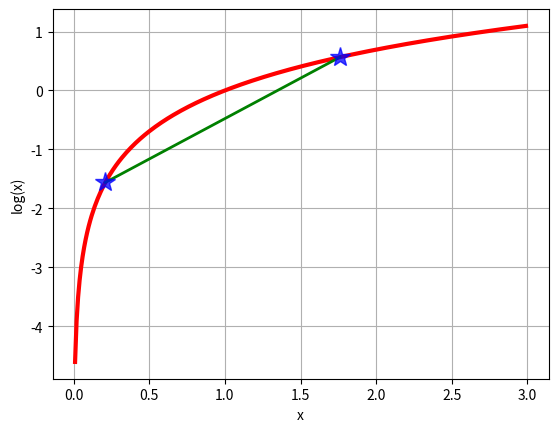

The matplotlib source for this figure:
# _*_ coding:utf8 _*_
import math
import matplotlib.pyplot as plt
if __name__=='__main__':
    x=[float(i)/100 for i in range(1,300)]
    y=[math.log(i) for i in x]
    plt.plot(x,y,'r-',linewidth=3,label='log Curve')
    a=[x[20],x[175]]
    b=[y[20],y[175]]
    plt.plot(a,b,'g-',linewidth=2)
    plt.plot(a,b,'b*',markersize=15,alpha=0.75)
    plt.grid(True)
    plt.xlabel('x')
    plt.ylabel('log(x)')
    plt.show()